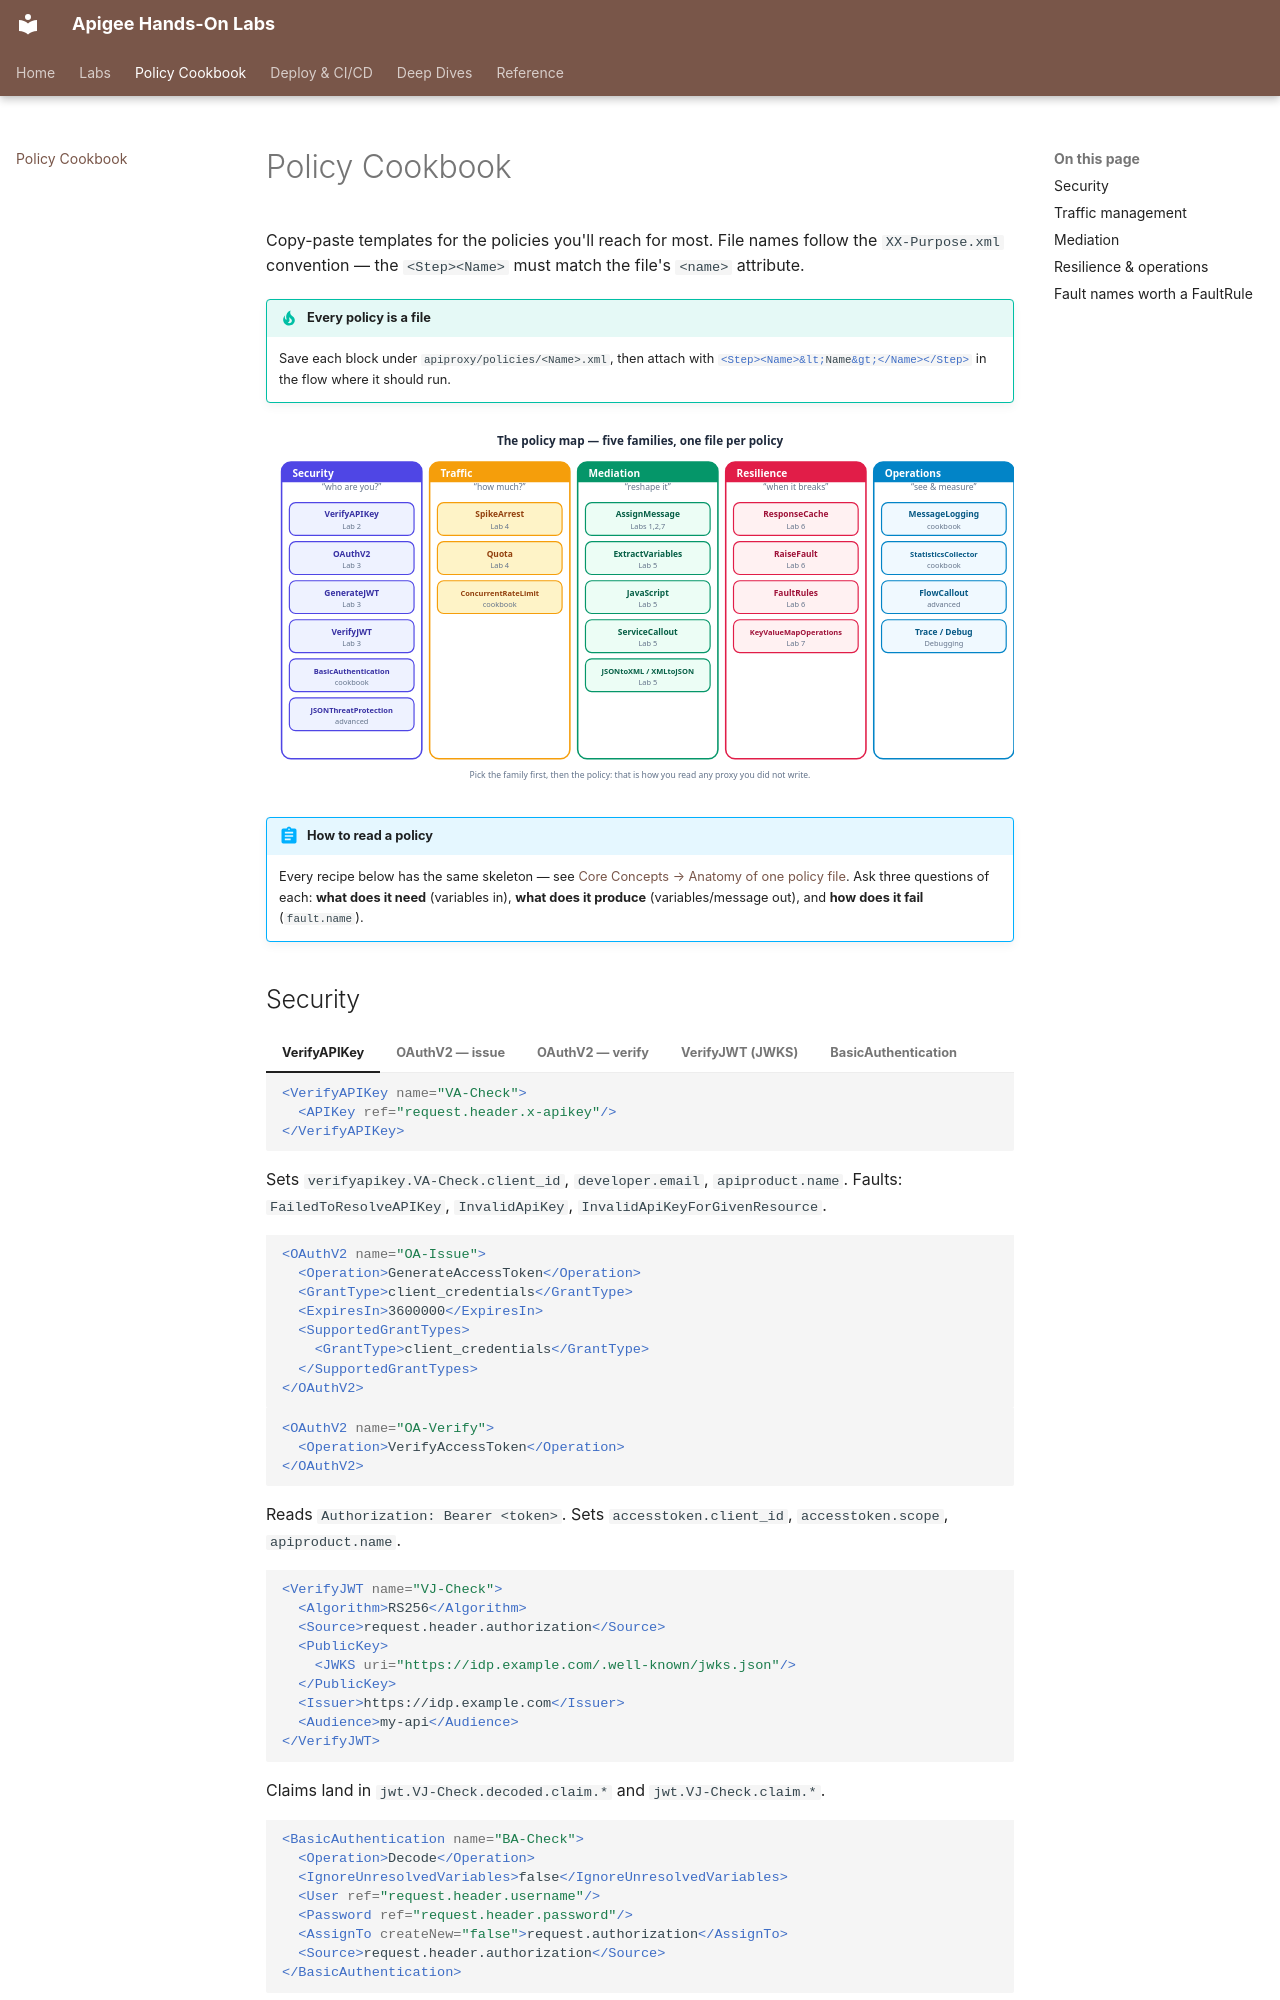

repository: nitinkc/apigee · page: policy-cookbook/index.html · generator: mkdocs

# Policy Cookbook

Copy-paste templates for the policies you'll reach for most. File names
follow the `XX-Purpose.xml` convention — the `<Step><Name>` must match the
file's `<name>` attribute.

!!! tip "Every policy is a file"
    Save each block under `apiproxy/policies/<Name>.xml`, then attach with
    `<Step><Name>&lt;Name&gt;</Name></Step>` in the flow where it should run.

![Five policy families and where each is taught](assets/diagrams/policy-families.svg)

!!! abstract "How to read a policy"
    Every recipe below has the same skeleton — see
    [Core Concepts → Anatomy of one policy file](concepts.md#3-anatomy-of-one-policy-file).
    Ask three questions of each: **what does it need** (variables in),
    **what does it produce** (variables/message out), and **how does it fail**
    (`fault.name`).

## Security

=== "VerifyAPIKey"

    ```xml
    <VerifyAPIKey name="VA-Check">
      <APIKey ref="request.header.x-apikey"/>
    </VerifyAPIKey>
    ```

    Sets `verifyapikey.VA-Check.client_id`, `developer.email`,
    `apiproduct.name`. Faults: `FailedToResolveAPIKey`, `InvalidApiKey`,
    `InvalidApiKeyForGivenResource`.

=== "OAuthV2 — issue"

    ```xml
    <OAuthV2 name="OA-Issue">
      <Operation>GenerateAccessToken</Operation>
      <GrantType>client_credentials</GrantType>
      <ExpiresIn>3600000</ExpiresIn>
      <SupportedGrantTypes>
        <GrantType>client_credentials</GrantType>
      </SupportedGrantTypes>
    </OAuthV2>
    ```

=== "OAuthV2 — verify"

    ```xml
    <OAuthV2 name="OA-Verify">
      <Operation>VerifyAccessToken</Operation>
    </OAuthV2>
    ```

    Reads `Authorization: Bearer <token>`. Sets `accesstoken.client_id`,
    `accesstoken.scope`, `apiproduct.name`.

=== "VerifyJWT (JWKS)"

    ```xml
    <VerifyJWT name="VJ-Check">
      <Algorithm>RS256</Algorithm>
      <Source>request.header.authorization</Source>
      <PublicKey>
        <JWKS uri="https://idp.example.com/.well-known/jwks.json"/>
      </PublicKey>
      <Issuer>https://idp.example.com</Issuer>
      <Audience>my-api</Audience>
    </VerifyJWT>
    ```

    Claims land in `jwt.VJ-Check.decoded.claim.*` and
    `jwt.VJ-Check.claim.*`.

=== "BasicAuthentication"

    ```xml
    <BasicAuthentication name="BA-Check">
      <Operation>Decode</Operation>
      <IgnoreUnresolvedVariables>false</IgnoreUnresolvedVariables>
      <User ref="request.header.username"/>
      <Password ref="request.header.password"/>
      <AssignTo createNew="false">request.authorization</AssignTo>
      <Source>request.header.authorization</Source>
    </BasicAuthentication>
    ```

    Decode only — pair with a `ServiceCallout` or `AccessEntity` to actually
    validate. TLS is non-negotiable: Basic Auth sends credentials
    effectively in plaintext.
